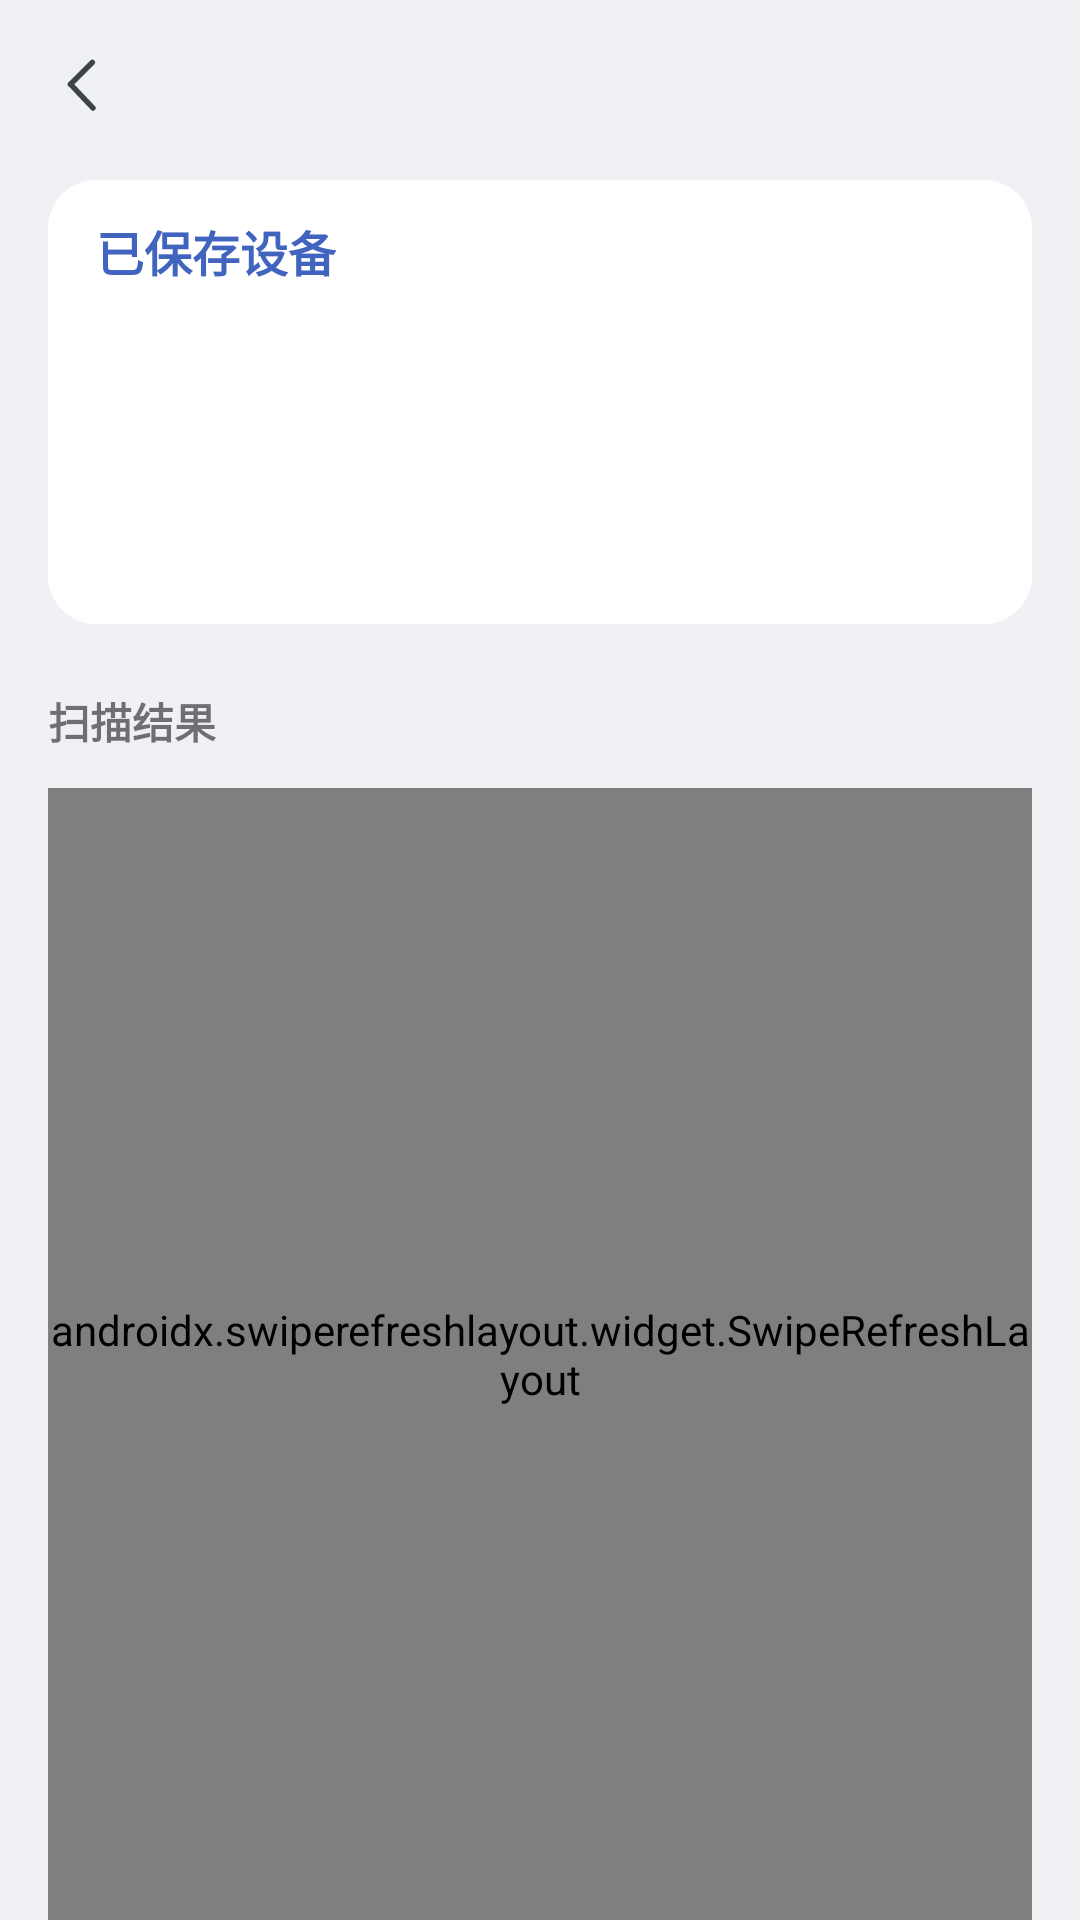

This screen was rendered from an Android layout file. Write that file and the resources it references.
<!-- AndroidManifest.xml: application theme AppLightTheme -->
<!-- res/layout/activity_scan.xml -->
<?xml version="1.0" encoding="utf-8"?>
<androidx.constraintlayout.widget.ConstraintLayout xmlns:android="http://schemas.android.com/apk/res/android"
    xmlns:app="http://schemas.android.com/apk/res-auto"
    xmlns:tools="http://schemas.android.com/tools"
    android:layout_width="match_parent"
    android:layout_height="match_parent"
    android:fitsSystemWindows="true"
    android:background="?attr/background"
    tools:context=".ScanActivity">

    <include layout="@layout/toolbar_scan"/>

    <androidx.constraintlayout.motion.widget.MotionLayout
        android:id="@+id/scan_save_contain"
        android:layout_width="match_parent"
        android:layout_height="wrap_content"
        app:layoutDescription="@xml/scan_scene"
        app:layout_constraintTop_toTopOf="parent"
        android:layout_marginTop="60dp">

        <androidx.constraintlayout.widget.ConstraintLayout
            android:id="@+id/scan_save_box"
            android:layout_width="match_parent"
            android:layout_height="wrap_content"
            android:minHeight="148dp"
            android:background="@drawable/round_white"
            android:layout_marginStart="16dp"
            android:layout_marginEnd="16dp"/>

        <androidx.recyclerview.widget.RecyclerView
            android:id="@+id/scan_save_list"
            android:layout_width="352dp"
            android:layout_height="0dp"
            android:layout_marginTop="40dp"
            android:overScrollMode="never"
            app:layout_constraintStart_toStartOf="@+id/scan_save_box"
            app:layout_constraintEnd_toEndOf="@+id/scan_save_box"
            app:layout_constraintBottom_toBottomOf="@+id/scan_save_box"
            app:layout_constraintTop_toTopOf="@+id/scan_save_box"/>

        <TextView
            android:id="@+id/scan_save_text"
            android:layout_width="wrap_content"
            android:layout_height="wrap_content"
            android:layout_marginStart="16dp"
            android:layout_marginEnd="16dp"
            android:layout_marginTop="12dp"
            app:layout_constraintTop_toTopOf="parent"
            app:layout_constraintStart_toStartOf="@+id/scan_save_box"
            android:theme="@style/text_bold"
            android:textColor="?attr/colorSurface"
            android:text="@string/scan_save"/>

        <TextView
            android:id="@+id/scan_other_text"
            android:layout_width="wrap_content"
            android:layout_height="wrap_content"
            android:layout_marginStart="16dp"
            android:layout_marginTop="22dp"
            android:text="@string/scan_result"
            android:textStyle="bold"
            app:layout_constraintStart_toStartOf="parent"
            app:layout_constraintTop_toBottomOf="@+id/scan_save_box" />

    </androidx.constraintlayout.motion.widget.MotionLayout>

    <androidx.swiperefreshlayout.widget.SwipeRefreshLayout
        android:id="@+id/scan_refresh"
        android:layout_width="match_parent"
        android:layout_height="0dp"
        android:layout_marginLeft="16dp"
        android:layout_marginRight="16dp"
        android:layout_marginTop="12dp"
        app:layout_constraintTop_toBottomOf="@+id/scan_save_contain"
        app:layout_constraintBottom_toBottomOf="parent">

        <androidx.recyclerview.widget.RecyclerView
            android:id="@+id/scan_result_list"
            android:layout_width="match_parent"
            android:layout_height="match_parent"
            android:overScrollMode="never" />

    </androidx.swiperefreshlayout.widget.SwipeRefreshLayout>

</androidx.constraintlayout.widget.ConstraintLayout>
<!-- res/layout/toolbar_scan.xml (included above) -->
<?xml version="1.0" encoding="utf-8"?>
<androidx.appcompat.widget.Toolbar xmlns:android="http://schemas.android.com/apk/res/android"
    xmlns:app="http://schemas.android.com/apk/res-auto"
    xmlns:tools="http://schemas.android.com/tools"
    android:id="@+id/toolbar_scan"
    android:layout_width="match_parent"
    android:layout_height="?attr/actionBarSize"
    app:navigationIcon="@drawable/ic_back"
    app:titleTextColor="?attr/titleTextColor">

    <androidx.constraintlayout.widget.ConstraintLayout
        android:id="@+id/toolbar_scan_box"
        android:visibility="gone"
        android:layout_width="match_parent"
        android:layout_height="match_parent">

        <TextView
            android:layout_width="wrap_content"
            android:layout_height="wrap_content"
            app:layout_constraintTop_toTopOf="parent"
            app:layout_constraintBottom_toBottomOf="parent"
            app:layout_constraintEnd_toStartOf="@+id/toolbar_scan_bar"
            android:textStyle="bold"
            android:text="@string/scan_scanning"
            android:layout_marginEnd="4dp"/>

        <ProgressBar
            android:id="@+id/toolbar_scan_bar"
            android:layout_width="wrap_content"
            android:layout_height="wrap_content"
            android:indeterminateTint="@color/colorIcon"
            android:indeterminateTintMode="src_atop"
            app:layout_constraintTop_toTopOf="parent"
            app:layout_constraintBottom_toBottomOf="parent"
            app:layout_constraintEnd_toEndOf="parent"
            android:layout_marginEnd="26dp"
            style="?android:attr/progressBarStyleSmall"
            tools:targetApi="lollipop" />

    </androidx.constraintlayout.widget.ConstraintLayout>


</androidx.appcompat.widget.Toolbar>
<!-- resources referenced by this layout -->
<resources>
  <color name="colorIcon">#3d4446</color>
  <!-- drawable ic_back (drawable) -->
  <vector xmlns:android="http://schemas.android.com/apk/res/android"
      android:width="48dp"
      android:height="48dp"
      android:viewportWidth="48"
      android:viewportHeight="48">
    <path
        android:pathData="M19.5,24.09L26.79,16.79"
        android:strokeWidth="1.8"
        android:fillColor="#00000000"
        android:strokeColor="?attr/subtitleTextColor"
        android:strokeLineCap="round"/>
    <path
        android:pathData="M19.5,24.09L27,32"
        android:strokeWidth="1.8"
        android:fillColor="#00000000"
        android:strokeColor="?attr/subtitleTextColor"
        android:strokeLineCap="round"/>
  </vector>
  <!-- drawable round_white (drawable) -->
  <?xml version="1.0" encoding="utf-8"?>
  <selector xmlns:android="http://schemas.android.com/apk/res/android">
  
      <item android:state_pressed="false">
          <shape>
              <solid android:color="?attr/customColorValue" />
              <corners android:radius="16dp" />
          </shape>
      </item>
  
      <item android:state_pressed="true">
          <shape>
              <solid android:color="?attr/background"/>
              <corners android:radius="16dp" />
          </shape>
      </item>
  
  </selector>
  <string name="scan_result">扫描结果</string>
  <string name="scan_save">已保存设备</string>
  <string name="scan_scanning">扫描中</string>
  <style name="text_bold">
          <item name="android:textColor">?attr/subtitleTextColor</item>
          <item name="android:textSize">16sp</item>
          <item name="android:textStyle">bold</item>
      </style>
  <style name="AppLightTheme" parent="Theme.AppCompat.Light.NoActionBar">
          <item name="colorPrimary">@color/colorPrimary</item>
          <item name="colorPrimaryDark">@color/colorPrimaryDark</item>
          <item name="colorAccent">@color/colorAccent</item>
          <item name="colorControlActivated">@color/colorPrimaryDark</item>
          <item name="colorControlNormal">@color/colorPrimary</item>
          <item name="colorControlHighlight">@color/colorRipple</item>
          <item name="colorError">@color/colorRed</item>
          <item name="background">@color/colorBackground</item>
          <item name="customColorValue">@color/colorForeground</item>
          <item name="titleTextColor">@color/colorText</item>
          <item name="subtitleTextColor">@color/colorIcon</item>
          <item name="colorSurface">@color/colorPrimary</item>
          <item name="colorSwitchThumbNormal">@color/colorBackground</item>
          <item name="itemTextColor">@color/colorItemText</item>
          <item name="placeholderTextColor">@color/colorTextLight</item>
          <item name="editTextColor">@color/colorTextLight</item>
  
          <item name="android:statusBarColor">@android:color/transparent</item>
  
          <item name="android:windowEnterTransition">@transition/change</item>
          <item name="android:windowExitTransition">@transition/change</item>
  
          <item name="android:windowSharedElementEnterTransition">
              @transition/share_change</item>
          <item name="android:windowSharedElementExitTransition">
              @transition/share_change</item>
      </style>
  <color name="colorPrimary">#4165BF</color>
  <color name="colorPrimaryDark">#1A237E</color>
  <color name="colorAccent">#2F3C55</color>
  <color name="colorRipple">#D1D1DA</color>
  <color name="colorRed">#EA3F7B</color>
  <color name="colorBackground">#F0F1F5</color>
  <color name="colorForeground">#FFFFFF</color>
  <color name="colorText">#1A0240</color>
  <color name="colorItemText">#D8D7D7</color>
  <color name="colorTextLight">#A1A3A6</color>
</resources>
